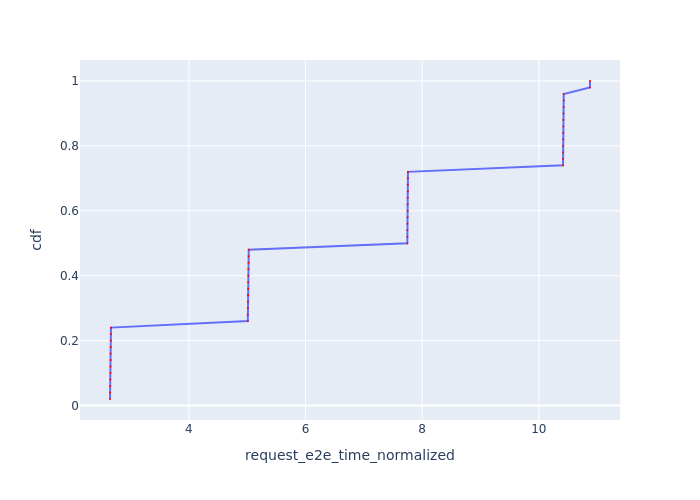

The data file committed next to this chart (first rows):
Request Id, request_e2e_time_normalized, cdf
0_0, 2.647, 0.02
0_1, 2.649, 0.04
0_2, 2.651, 0.06
0_3, 2.652, 0.08
0_4, 2.653, 0.1
0_5, 2.654, 0.12
0_6, 2.655, 0.14
0_7, 2.657, 0.16
0_8, 2.658, 0.18
0_9, 2.66, 0.2
0_10, 2.662, 0.22
0_11, 2.664, 0.24
0_12, 5.01, 0.26
0_13, 5.011, 0.28
0_14, 5.012, 0.3
0_15, 5.013, 0.32
0_16, 5.014, 0.34
0_17, 5.015, 0.36
0_18, 5.017, 0.38
0_19, 5.019, 0.4
0_20, 5.021, 0.42
0_21, 5.023, 0.44
0_22, 5.025, 0.46
0_23, 5.026, 0.48
0_24, 7.745, 0.5
0_25, 7.746, 0.52
0_26, 7.747, 0.54
0_27, 7.748, 0.56
0_28, 7.749, 0.58
0_29, 7.75, 0.6
0_30, 7.751, 0.62
0_31, 7.752, 0.64
0_32, 7.753, 0.66
0_33, 7.754, 0.68
0_34, 7.755, 0.7
0_35, 7.756, 0.72
0_36, 10.41, 0.74
0_37, 10.42, 0.76
0_38, 10.42, 0.78
0_39, 10.42, 0.8
0_40, 10.42, 0.82
0_41, 10.42, 0.84
0_42, 10.42, 0.86
0_43, 10.42, 0.88
0_44, 10.42, 0.9
0_45, 10.43, 0.92
0_46, 10.43, 0.94
0_47, 10.43, 0.96
0_48, 10.88, 0.98
0_49, 10.88, 1.0
